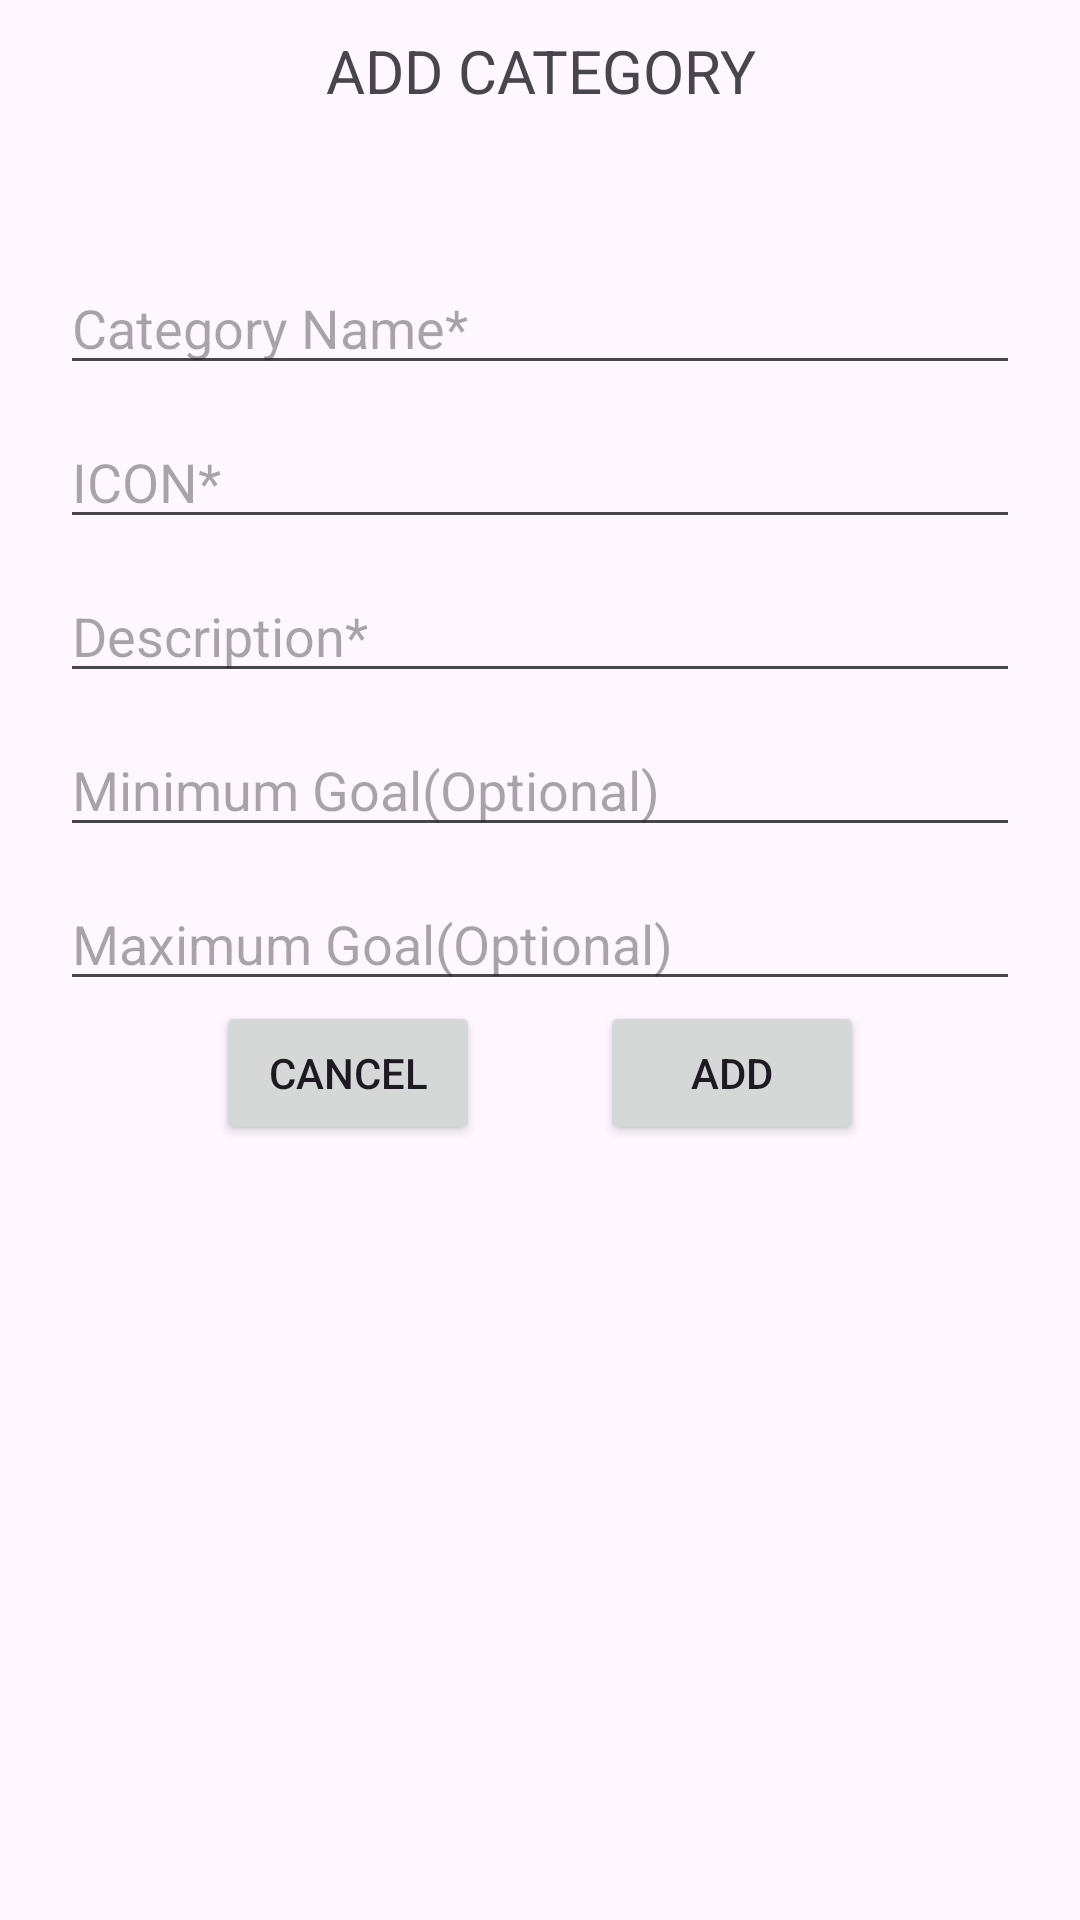

The Android layout XML behind this screen, and the referenced resources:
<!-- AndroidManifest.xml: application theme Theme.B_b -->
<!-- res/layout/fragment_category_add.xml -->
<?xml version="1.0" encoding="utf-8"?>
<LinearLayout xmlns:android="http://schemas.android.com/apk/res/android"
    android:layout_width="match_parent"
    android:layout_height="match_parent"
    android:orientation="vertical">
<TextView
    android:layout_width="match_parent"
    android:layout_height="wrap_content"
    android:text="ADD CATEGORY"
    android:gravity="center"
    android:padding="10dp"
    android:textSize="20dp"/>

    <EditText
        android:id="@+id/etCategoryName"
        android:layout_width="match_parent"
        android:layout_height="wrap_content"
        android:layout_marginTop="40dp"
        android:hint="Category Name*"
        android:inputType="text"
        android:layout_marginHorizontal="20dp"/>
    <EditText
        android:id="@+id/etCategoryIcon"
        android:layout_width="match_parent"
        android:layout_height="wrap_content"
        android:layout_marginTop="10dp"
        android:hint="ICON*"
        android:layout_marginHorizontal="20dp"
        />
    <EditText
        android:id="@+id/etCategoryDescription"
        android:layout_width="match_parent"
        android:layout_height="wrap_content"
        android:layout_marginTop="10dp"
        android:hint="Description*"
        android:inputType="text"
        android:layout_marginHorizontal="20dp"/>

    <EditText
        android:id="@+id/etCategoryMinGoal"
        android:layout_width="match_parent"
        android:layout_height="wrap_content"
        android:layout_marginTop="10dp"
        android:hint="Minimum Goal(Optional)"
        android:inputType="text"
        android:layout_marginHorizontal="20dp"/>

    <EditText
        android:id="@+id/etCategoryMaxGoal"
        android:layout_width="match_parent"
        android:layout_height="wrap_content"
        android:layout_marginTop="10dp"
        android:hint="Maximum Goal(Optional)"
        android:inputType="text"
        android:layout_marginHorizontal="20dp"/>

    <LinearLayout
        android:layout_width="match_parent"
        android:layout_height="wrap_content"
        android:orientation="horizontal"
        android:layout_marginBottom="10dp"
        android:gravity="center">
        <Button
            android:id="@+id/btnCategoryCancel"
            android:layout_width="wrap_content"
            android:layout_height="match_parent"
            android:text="CANCEL"
            android:gravity="center"
            android:layout_marginHorizontal="20dp"/>
        <Button
            android:id="@+id/btnCategoryAdd"
            android:layout_width="wrap_content"
            android:layout_height="match_parent"
            android:text="ADD"
            android:gravity="center"
            android:layout_marginHorizontal="20dp"/>
    </LinearLayout>
</LinearLayout>
<!-- resources referenced by this layout -->
<resources>
  <style name="Theme.B_b" parent="Base.Theme.B_b" />
  <style name="Base.Theme.B_b" parent="Theme.Material3.DayNight.NoActionBar">
          
          
      </style>
</resources>
